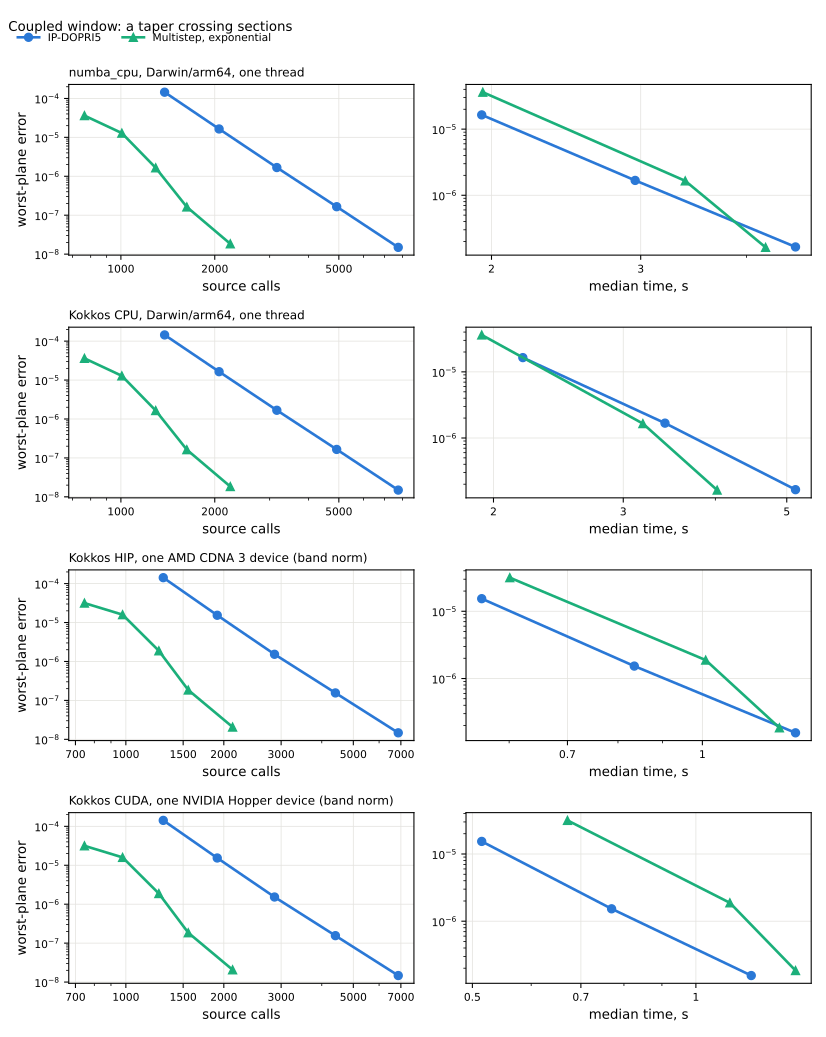

The data file committed next to this chart (first rows):
backend, method, rtol, calls, median_seconds, error
numba_cpu, Darwin/arm64, one thread, rk, 1e-05, 1381, , 0.0001446
numba_cpu, Darwin/arm64, one thread, rk, 1e-06, 2065, 1.948, 1.6429249820779777e-05
numba_cpu, Darwin/arm64, one thread, rk, 1e-07, 3163, 2.955, 1.6764360495721963e-06
numba_cpu, Darwin/arm64, one thread, rk, 1e-08, 4921, 4.569, 1.6522713454481004e-07
numba_cpu, Darwin/arm64, one thread, rk, 1e-09, 7753, , 1.4901473074068823e-08
numba_cpu, Darwin/arm64, one thread, exponential, 1e-06, 764, 1.953, 3.62004973574882e-05
numba_cpu, Darwin/arm64, one thread, exponential, 1e-07, 1007, , 1.2850137876130234e-05
numba_cpu, Darwin/arm64, one thread, exponential, 1e-08, 1293, 3.386, 1.650243116300038e-06
numba_cpu, Darwin/arm64, one thread, exponential, 1e-09, 1627, 4.212, 1.6277817380669956e-07
numba_cpu, Darwin/arm64, one thread, exponential, 1e-10, 2243, , 1.8382492379153477e-08
Kokkos CPU, Darwin/arm64, one thread, rk, 1e-05, 1381, , 0.0001446
Kokkos CPU, Darwin/arm64, one thread, rk, 1e-06, 2065, 2.192, 1.6429249779166847e-05
Kokkos CPU, Darwin/arm64, one thread, rk, 1e-07, 3163, 3.418, 1.6764360082784247e-06
Kokkos CPU, Darwin/arm64, one thread, rk, 1e-08, 4921, 5.139, 1.6522708572512687e-07
Kokkos CPU, Darwin/arm64, one thread, rk, 1e-09, 7753, , 1.4901463336746902e-08
Kokkos CPU, Darwin/arm64, one thread, exponential, 1e-06, 764, 1.928, 3.6200497308685e-05
Kokkos CPU, Darwin/arm64, one thread, exponential, 1e-07, 1007, , 1.2850137881257953e-05
Kokkos CPU, Darwin/arm64, one thread, exponential, 1e-08, 1293, 3.19, 1.6502430655751296e-06
Kokkos CPU, Darwin/arm64, one thread, exponential, 1e-09, 1627, 4.023, 1.6277821518621907e-07
Kokkos CPU, Darwin/arm64, one thread, exponential, 1e-10, 2243, , 1.838258209105433e-08
Kokkos HIP, one AMD CDNA 3 device (band …, rk, 1e-05, 1303, , 0.0001423
Kokkos HIP, one AMD CDNA 3 device (band …, rk, 1e-06, 1909, 0.558, 1.539160332846565e-05
Kokkos HIP, one AMD CDNA 3 device (band …, rk, 1e-07, 2863, 0.8353, 1.5302058161846052e-06
Kokkos HIP, one AMD CDNA 3 device (band …, rk, 1e-08, 4405, 1.279, 1.556328912947897e-07
Kokkos HIP, one AMD CDNA 3 device (band …, rk, 1e-09, 6871, , 1.4697935359200393e-08
Kokkos HIP, one AMD CDNA 3 device (band …, exponential, 1e-06, 746, 0.601, 3.161655850755739e-05
Kokkos HIP, one AMD CDNA 3 device (band …, exponential, 1e-07, 977, , 1.5927790329566523e-05
Kokkos HIP, one AMD CDNA 3 device (band …, exponential, 1e-08, 1263, 1.009, 1.8789840463827001e-06
Kokkos HIP, one AMD CDNA 3 device (band …, exponential, 1e-09, 1555, 1.226, 1.8487155792046763e-07
Kokkos HIP, one AMD CDNA 3 device (band …, exponential, 1e-10, 2128, , 2.06804256339705e-08
Kokkos CUDA, one NVIDIA Hopper device (b…, rk, 1e-05, 1303, , 0.0001423
Kokkos CUDA, one NVIDIA Hopper device (b…, rk, 1e-06, 1909, 0.5147, 1.5391603318956926e-05
Kokkos CUDA, one NVIDIA Hopper device (b…, rk, 1e-07, 2863, 0.77, 1.5302057692481921e-06
Kokkos CUDA, one NVIDIA Hopper device (b…, rk, 1e-08, 4405, 1.187, 1.5563285006384335e-07
Kokkos CUDA, one NVIDIA Hopper device (b…, rk, 1e-09, 6871, , 1.4697954649497749e-08
Kokkos CUDA, one NVIDIA Hopper device (b…, exponential, 1e-06, 746, 0.6715, 3.16165585110325e-05
Kokkos CUDA, one NVIDIA Hopper device (b…, exponential, 1e-07, 977, , 1.59277903615644e-05
Kokkos CUDA, one NVIDIA Hopper device (b…, exponential, 1e-08, 1263, 1.111, 1.8789842005512067e-06
Kokkos CUDA, one NVIDIA Hopper device (b…, exponential, 1e-09, 1555, 1.362, 1.8487152204435062e-07
Kokkos CUDA, one NVIDIA Hopper device (b…, exponential, 1e-10, 2128, , 2.068046993950434e-08
